Photos from the image-classification dataset "Dataset" in the GitHub repository MaulaIlma/Indonesian-Batik-Recognition-Using-GLCM-and-CDH-Methods. Its 14 classes are: Bandung, Bogor, Ciamis, Cimahi, Cirebon, Garut, Indramayu, Kabupaten Bandung, Kabupaten Cirebon, Kabupaten Tasikmalaya, Kuningan, Majalengka, Sumedang, Tasikmalaya.

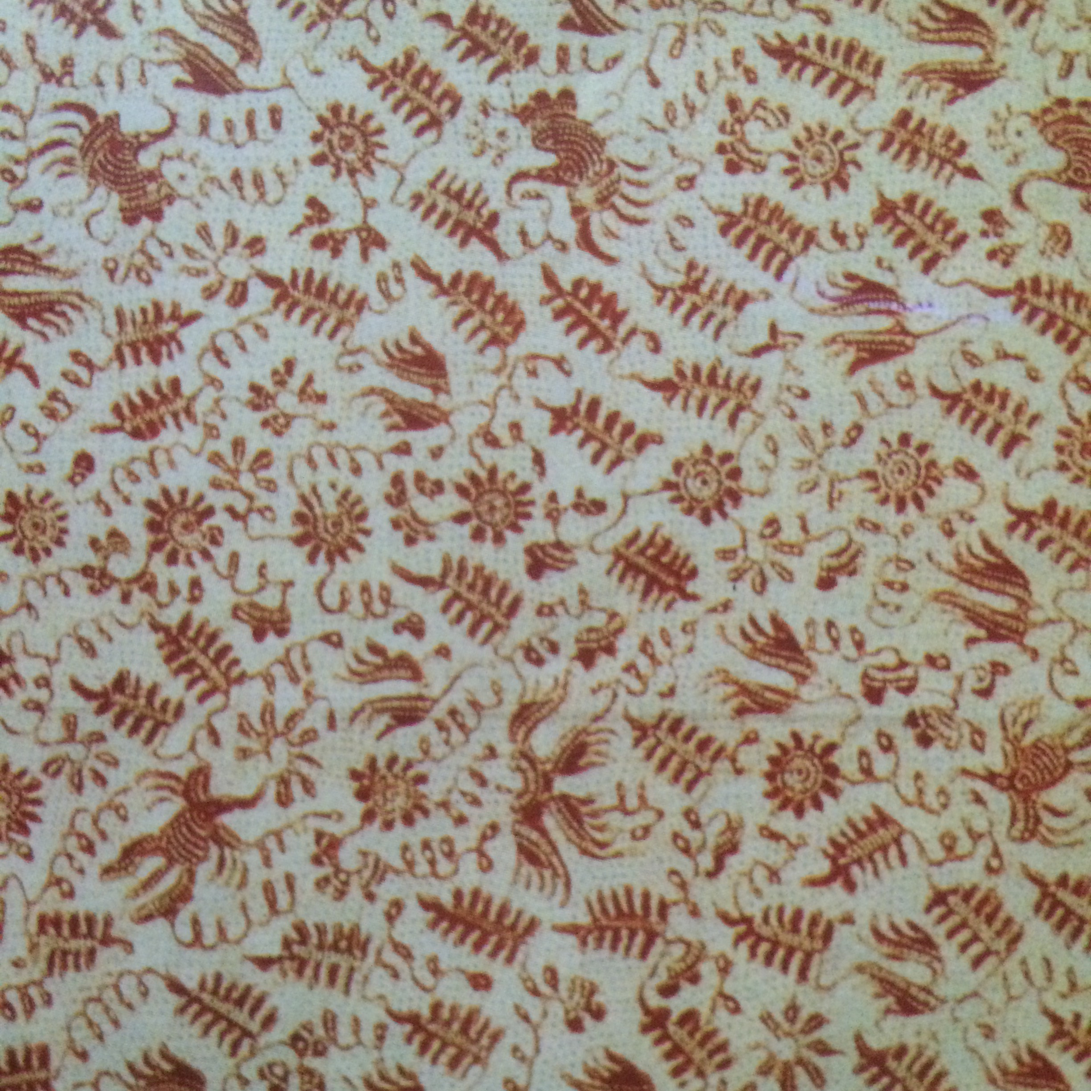
Label: Indramayu

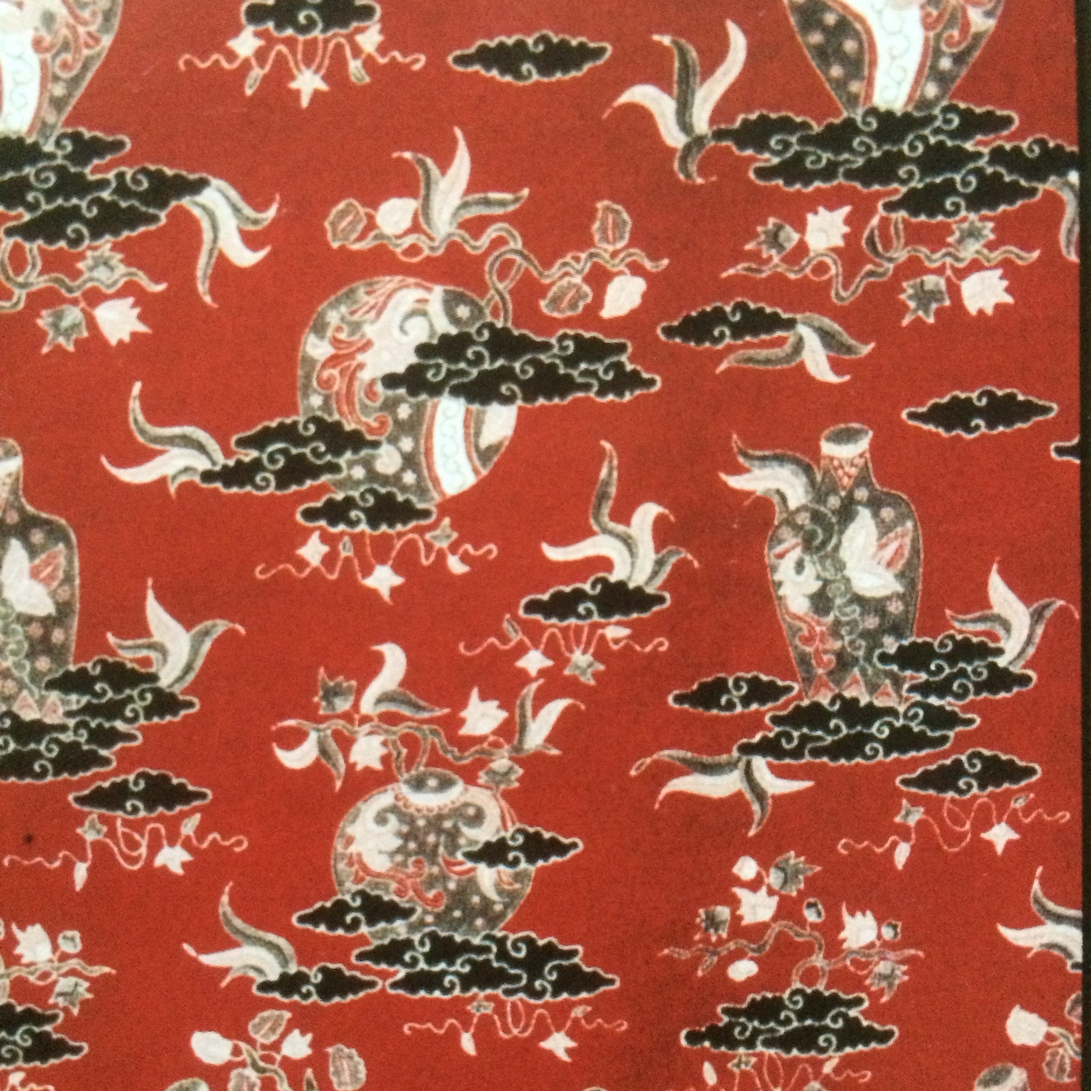
Label: Kabupaten Cirebon

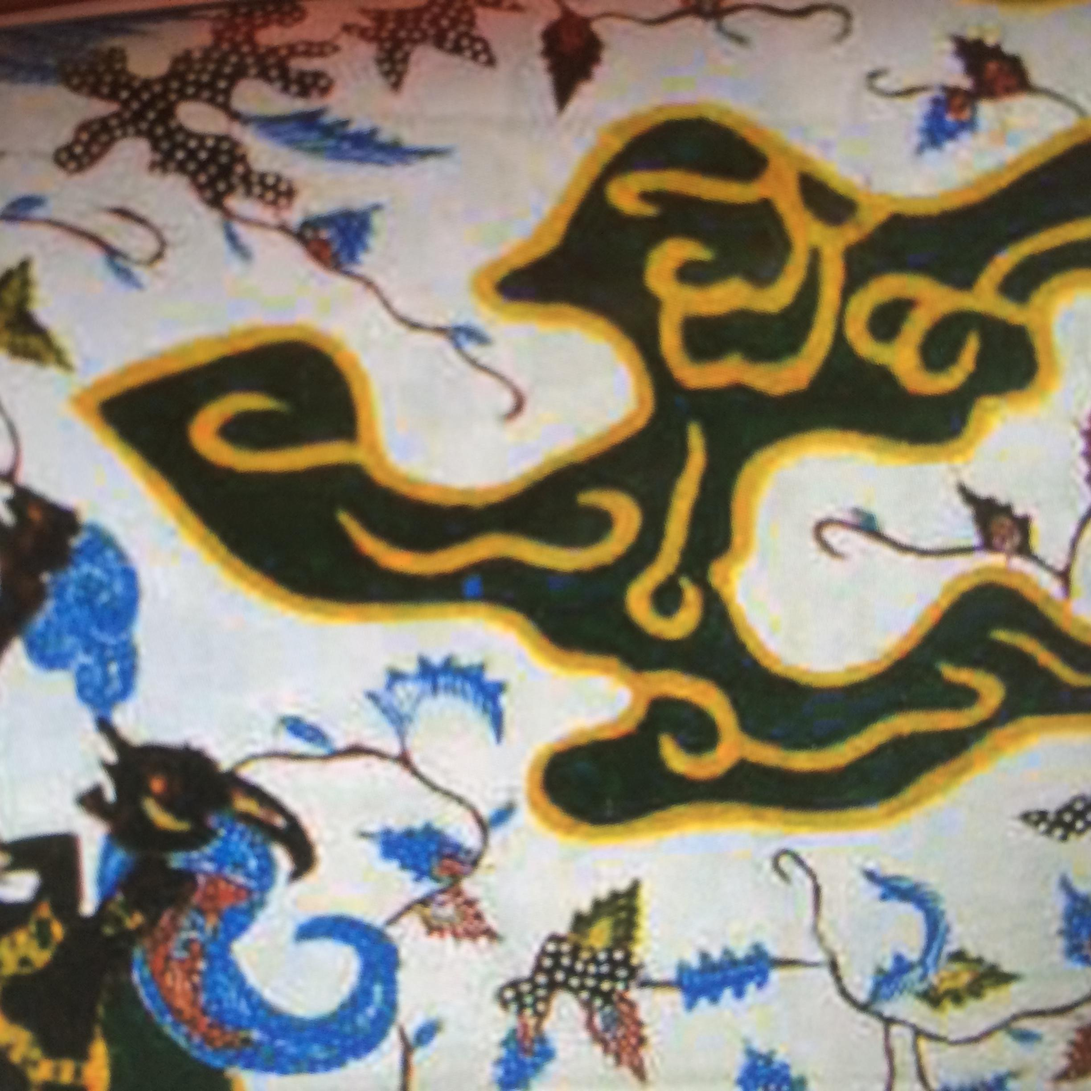
Label: Garut

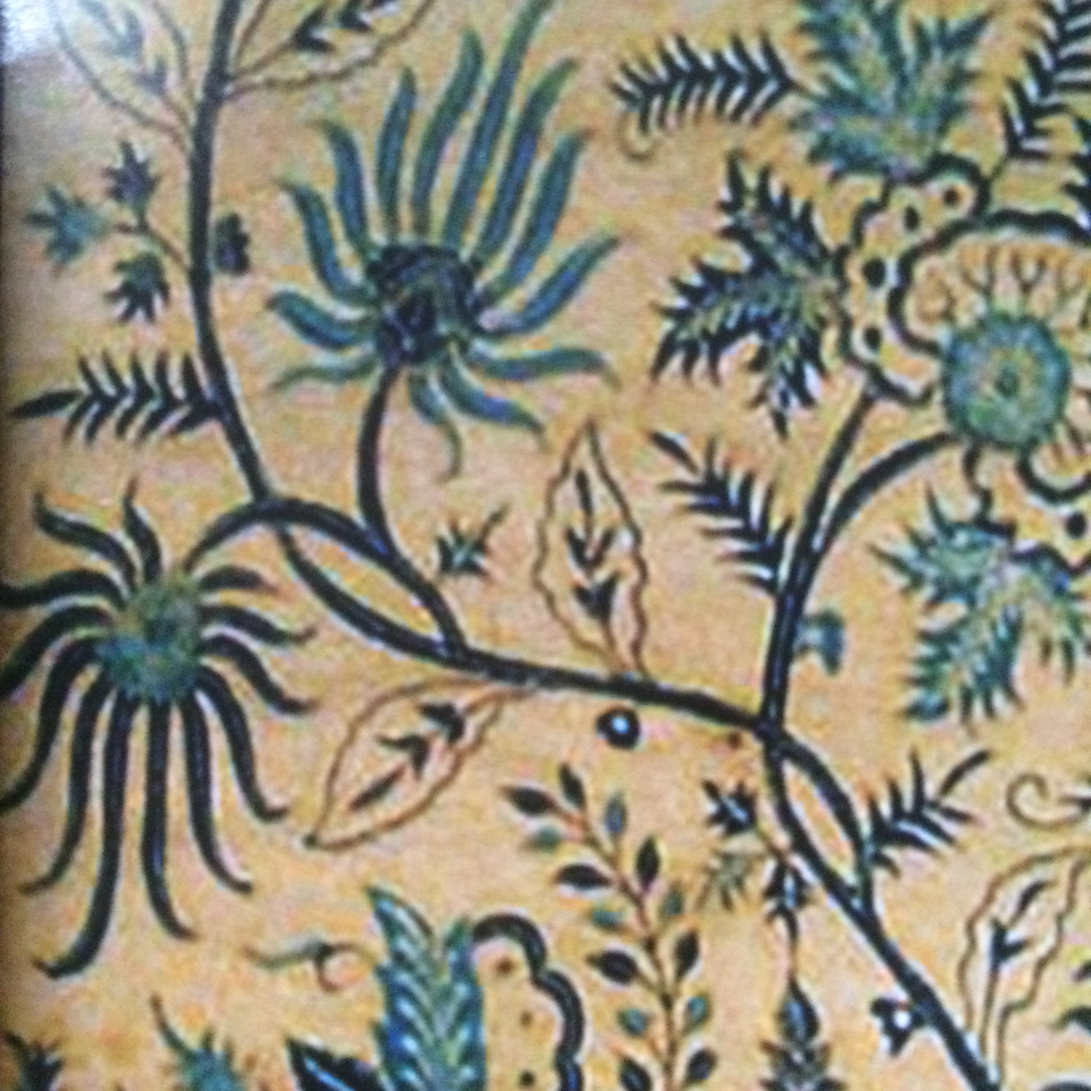
Label: Cirebon

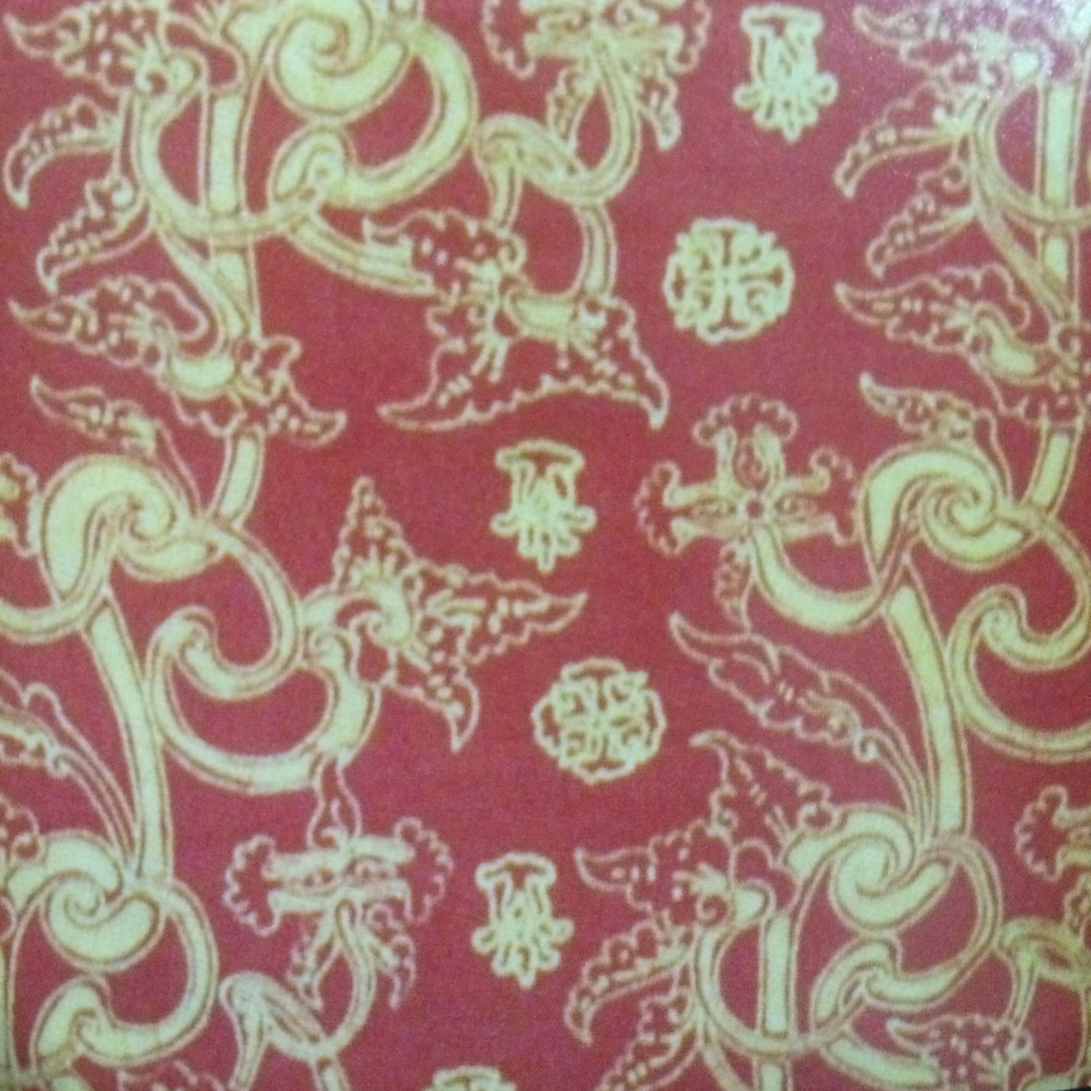
Label: Kuningan

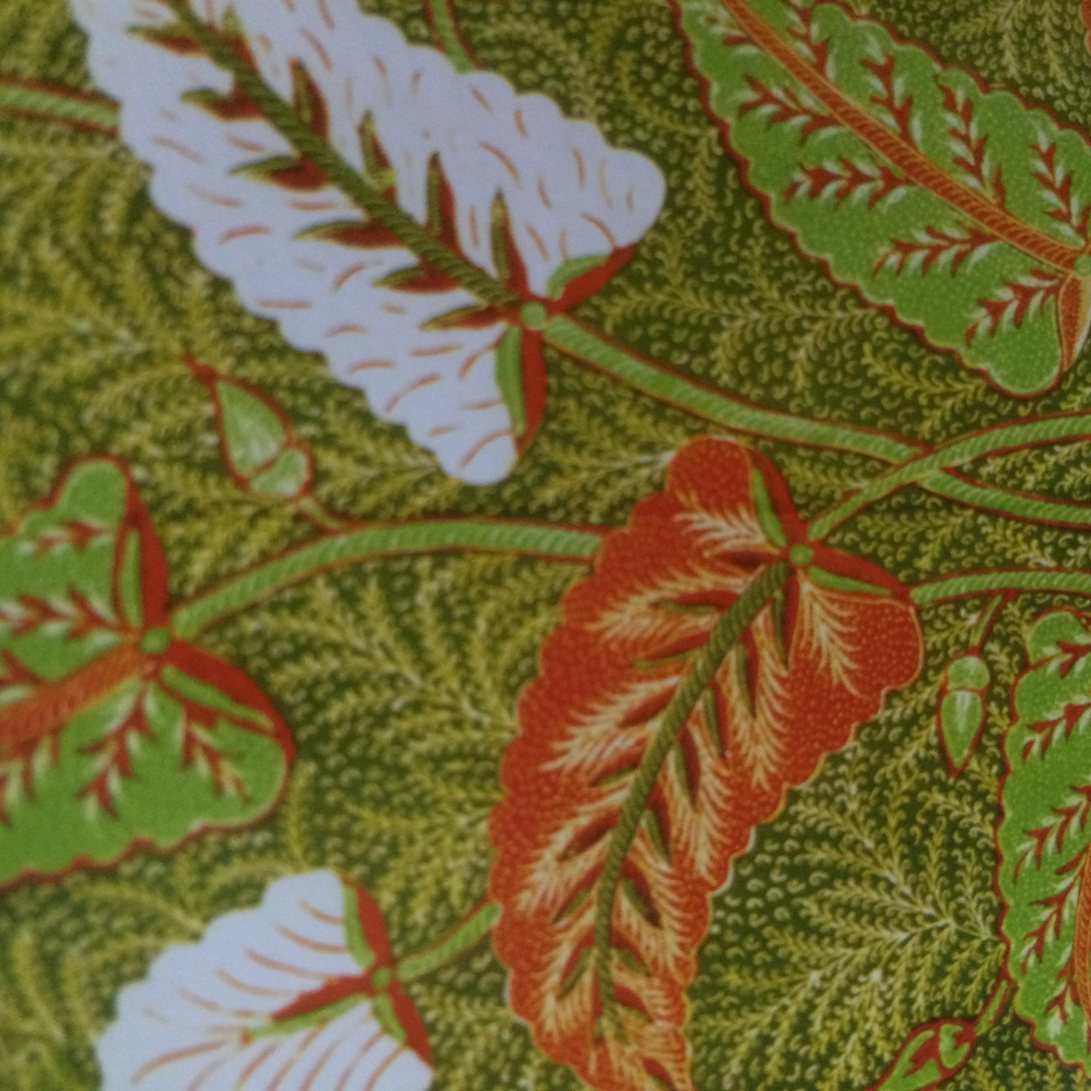
Label: Tasikmalaya
